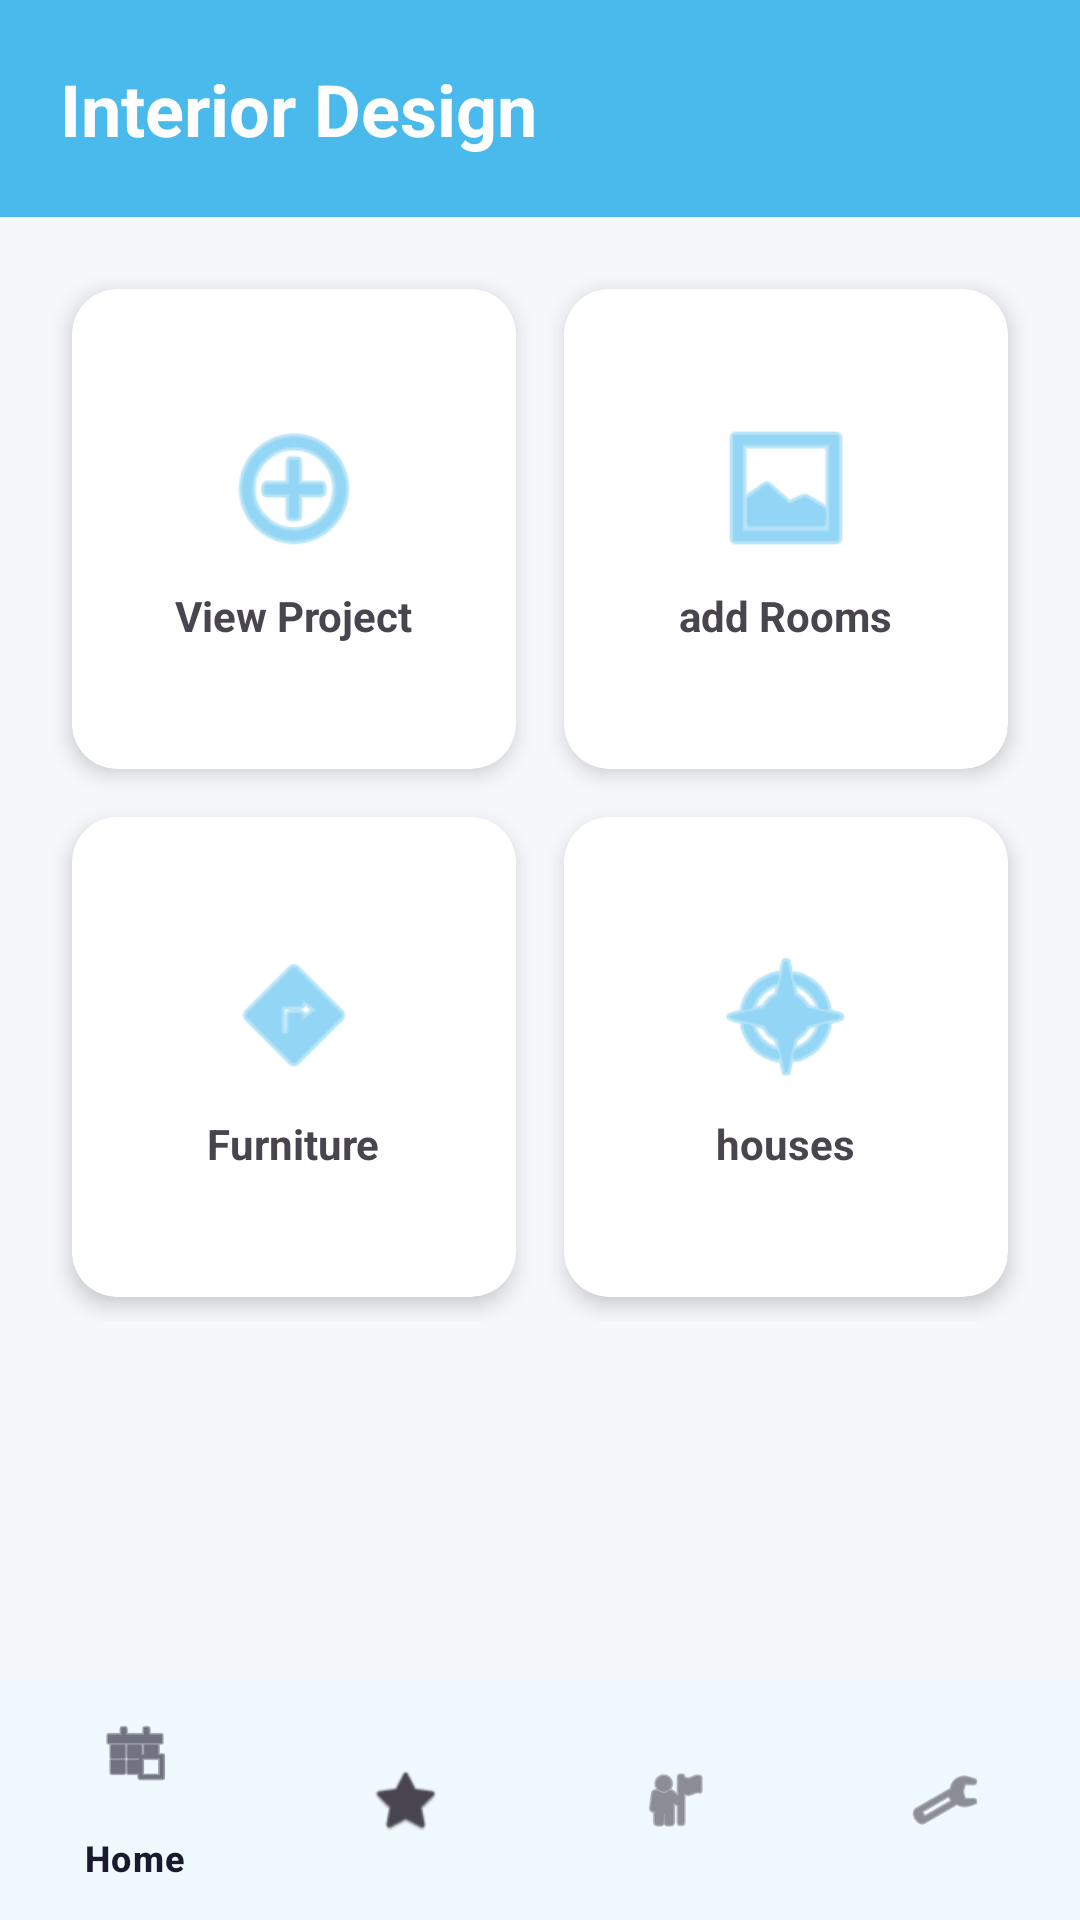

Write the Android layout XML for this screen, with the resource values it uses.
<!-- AndroidManifest.xml: application theme Theme.Anthuria -->
<!-- res/layout/activity_home.xml -->
<?xml version="1.0" encoding="utf-8"?>
<androidx.constraintlayout.widget.ConstraintLayout xmlns:android="http://schemas.android.com/apk/res/android"
    xmlns:app="http://schemas.android.com/apk/res-auto"
    xmlns:tools="http://schemas.android.com/tools"
    android:layout_width="match_parent"
    android:layout_height="match_parent"
    android:background="#F5F7FA"
    tools:context=".MainActivity">

    <LinearLayout
        android:id="@+id/headerContainer"
        android:layout_width="match_parent"
        android:layout_height="wrap_content"
        android:background="#4ABAED"
        android:orientation="vertical"
        android:padding="20dp"
        app:layout_constraintTop_toTopOf="parent">

        <TextView
            android:layout_width="wrap_content"
            android:layout_height="wrap_content"
            android:text="Interior Design"
            android:textColor="#FFFFFF"
            android:textSize="24sp"
            android:textStyle="bold" />












    </LinearLayout>

    <androidx.core.widget.NestedScrollView
        android:layout_width="match_parent"
        android:layout_height="0dp"
        app:layout_constraintBottom_toTopOf="@id/bottom_navigation"
        app:layout_constraintTop_toBottomOf="@id/headerContainer">

        <GridLayout
            android:layout_width="match_parent"
            android:layout_height="wrap_content"
            android:padding="16dp"
            android:alignmentMode="alignMargins"
            android:columnCount="2"
            android:rowCount="2">

            <androidx.cardview.widget.CardView
                android:id="@+id/card_add"
                android:layout_width="0dp"
                android:layout_height="160dp"
                android:layout_columnWeight="1"
                android:layout_margin="8dp"
                app:cardCornerRadius="15dp"
                app:cardElevation="4dp"
                android:clickable="true"
                android:focusable="true"
                android:foreground="?android:attr/selectableItemBackground">
                <LinearLayout
                    android:layout_width="match_parent"
                    android:layout_height="match_parent"
                    android:gravity="center"
                    android:orientation="vertical">
                    <ImageView
                        android:layout_width="50dp"
                        android:layout_height="50dp"
                        android:src="@android:drawable/ic_menu_add"
                        app:tint="#4ABAED" />
                    <TextView
                        android:layout_width="wrap_content"
                        android:layout_height="wrap_content"
                        android:layout_marginTop="8dp"
                        android:text="View Project"
                        android:textStyle="bold" />
                </LinearLayout>
            </androidx.cardview.widget.CardView>

            <androidx.cardview.widget.CardView
                android:id="@+id/card_rooms"
                android:layout_width="0dp"
                android:layout_height="160dp"
                android:layout_columnWeight="1"
                android:layout_margin="8dp"
                app:cardCornerRadius="15dp"
                app:cardElevation="4dp"
                android:clickable="true"
                android:focusable="true"
                android:foreground="?android:attr/selectableItemBackground">
                <LinearLayout
                    android:layout_width="match_parent"
                    android:layout_height="match_parent"
                    android:gravity="center"
                    android:orientation="vertical">
                    <ImageView
                        android:layout_width="50dp"
                        android:layout_height="50dp"
                        android:src="@android:drawable/ic_menu_gallery"
                        app:tint="#4ABAED" />
                    <TextView
                        android:layout_width="wrap_content"
                        android:layout_height="wrap_content"
                        android:layout_marginTop="8dp"
                        android:text="add Rooms"
                        android:textStyle="bold" />
                </LinearLayout>
            </androidx.cardview.widget.CardView>

            <androidx.cardview.widget.CardView
                android:id="@+id/card_furniture"
                android:layout_width="0dp"
                android:layout_height="160dp"
                android:layout_columnWeight="1"
                android:layout_margin="8dp"
                app:cardCornerRadius="15dp"
                app:cardElevation="4dp"
                android:clickable="true"
                android:focusable="true"
                android:foreground="?android:attr/selectableItemBackground">
                <LinearLayout
                    android:layout_width="match_parent"
                    android:layout_height="match_parent"
                    android:gravity="center"
                    android:orientation="vertical">
                    <ImageView
                        android:layout_width="50dp"
                        android:layout_height="50dp"
                        android:src="@android:drawable/ic_menu_directions"
                        app:tint="#4ABAED" />
                    <TextView
                        android:layout_width="wrap_content"
                        android:layout_height="wrap_content"
                        android:layout_marginTop="8dp"
                        android:text="Furniture"
                        android:textStyle="bold" />
                </LinearLayout>
            </androidx.cardview.widget.CardView>

            <androidx.cardview.widget.CardView
                android:id="@+id/card_architecture"
                android:layout_width="0dp"
                android:layout_height="160dp"
                android:layout_columnWeight="1"
                android:layout_margin="8dp"
                app:cardCornerRadius="15dp"
                app:cardElevation="4dp"
                android:clickable="true"
                android:focusable="true"
                android:foreground="?android:attr/selectableItemBackground">
                <LinearLayout
                    android:layout_width="match_parent"
                    android:layout_height="match_parent"
                    android:gravity="center"
                    android:orientation="vertical">
                    <ImageView
                        android:layout_width="50dp"
                        android:layout_height="50dp"
                        android:src="@android:drawable/ic_menu_compass"
                        app:tint="#4ABAED" />
                    <TextView
                        android:layout_width="wrap_content"
                        android:layout_height="wrap_content"
                        android:layout_marginTop="8dp"
                        android:text="houses"
                        android:textStyle="bold" />
                </LinearLayout>
            </androidx.cardview.widget.CardView>

        </GridLayout>
    </androidx.core.widget.NestedScrollView>

    <com.google.android.material.bottomnavigation.BottomNavigationView
        android:id="@+id/bottom_navigation"
        android:layout_width="match_parent"
        android:layout_height="wrap_content"
        android:background="#FFFFFF"
        app:layout_constraintBottom_toBottomOf="parent"
        app:menu="@menu/bottom_nav_menu" />

</androidx.constraintlayout.widget.ConstraintLayout>
<!-- resources referenced by this layout -->
<resources>
  <style name="Theme.Anthuria" parent="Base.Theme.Anthuria" />
  <style name="Base.Theme.Anthuria" parent="Theme.Material3.DayNight.NoActionBar">
          <item name="colorPrimary">@color/brand_blue</item>
          <item name="colorOnPrimary">@color/white</item>
          <item name="colorSurface">@color/background_card</item>
          <item name="colorOnSurface">@color/text_primary</item>
          <item name="android:colorBackground">@color/background_primary</item>
          <item name="colorOutline">@color/divider</item>
      </style>
  <color name="brand_blue">#4ABAED</color>
  <color name="white">#FFFFFFFF</color>
  <color name="background_card">#FFFFFF</color>
  <color name="text_primary">#1A1A2E</color>
  <color name="background_primary">#F5F7FA</color>
  <color name="divider">#EEEEEE</color>
</resources>
